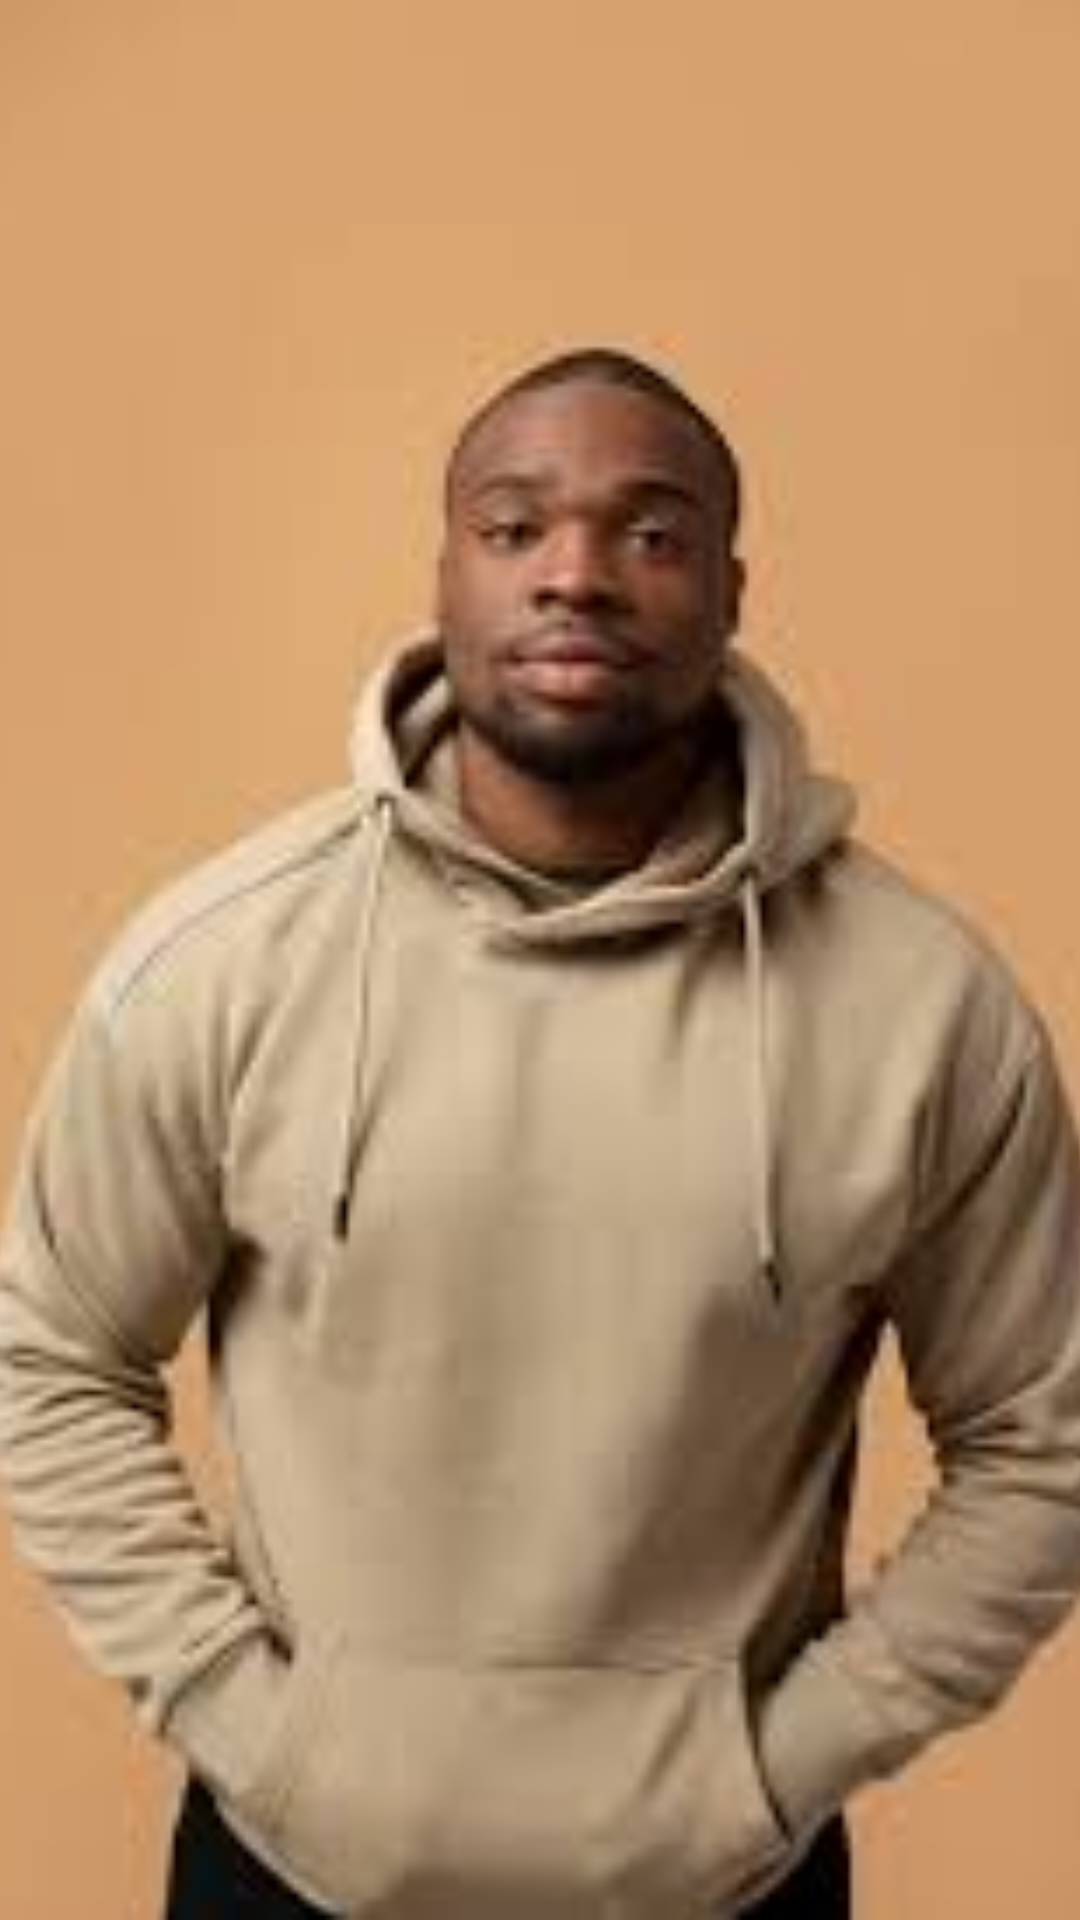

Here is an Android app screen rendered from its layout file. Give the layout XML and the strings, colors and styles it references.
<!-- AndroidManifest.xml: application theme Theme.MyFirstApp -->
<!-- res/layout/staggered_view_dialog.xml -->
<?xml version="1.0" encoding="utf-8"?>
<androidx.constraintlayout.widget.ConstraintLayout xmlns:android="http://schemas.android.com/apk/res/android"
    xmlns:app="http://schemas.android.com/apk/res-auto"
    xmlns:tools="http://schemas.android.com/tools"
    android:layout_width="match_parent"
    android:layout_height="match_parent">

    <ImageView
        android:id="@+id/imagePreview"
        android:layout_width="match_parent"
        android:layout_height="match_parent"
        app:layout_constraintBottom_toBottomOf="parent"
        app:layout_constraintEnd_toEndOf="parent"
        app:layout_constraintStart_toStartOf="parent"
        app:layout_constraintTop_toTopOf="parent"
        android:scaleType="centerCrop"
        app:srcCompat="@drawable/person1" />
</androidx.constraintlayout.widget.ConstraintLayout>
<!-- resources referenced by this layout -->
<resources>
  <!-- drawable person1: jpg bitmap (drawable, 5473 bytes) -->
  <style name="Theme.MyFirstApp" parent="Base.Theme.MyFirstApp" />
  <style name="Base.Theme.MyFirstApp" parent="Theme.Material3.DayNight.NoActionBar">
          
           <item name="colorPrimary">@color/black</item>
  
  
  
      </style>
  <!-- not gathered from this repository: default colours our renderer supplied (Android Studio template values) -->
  <color name="black">#FF000000</color>
</resources>
